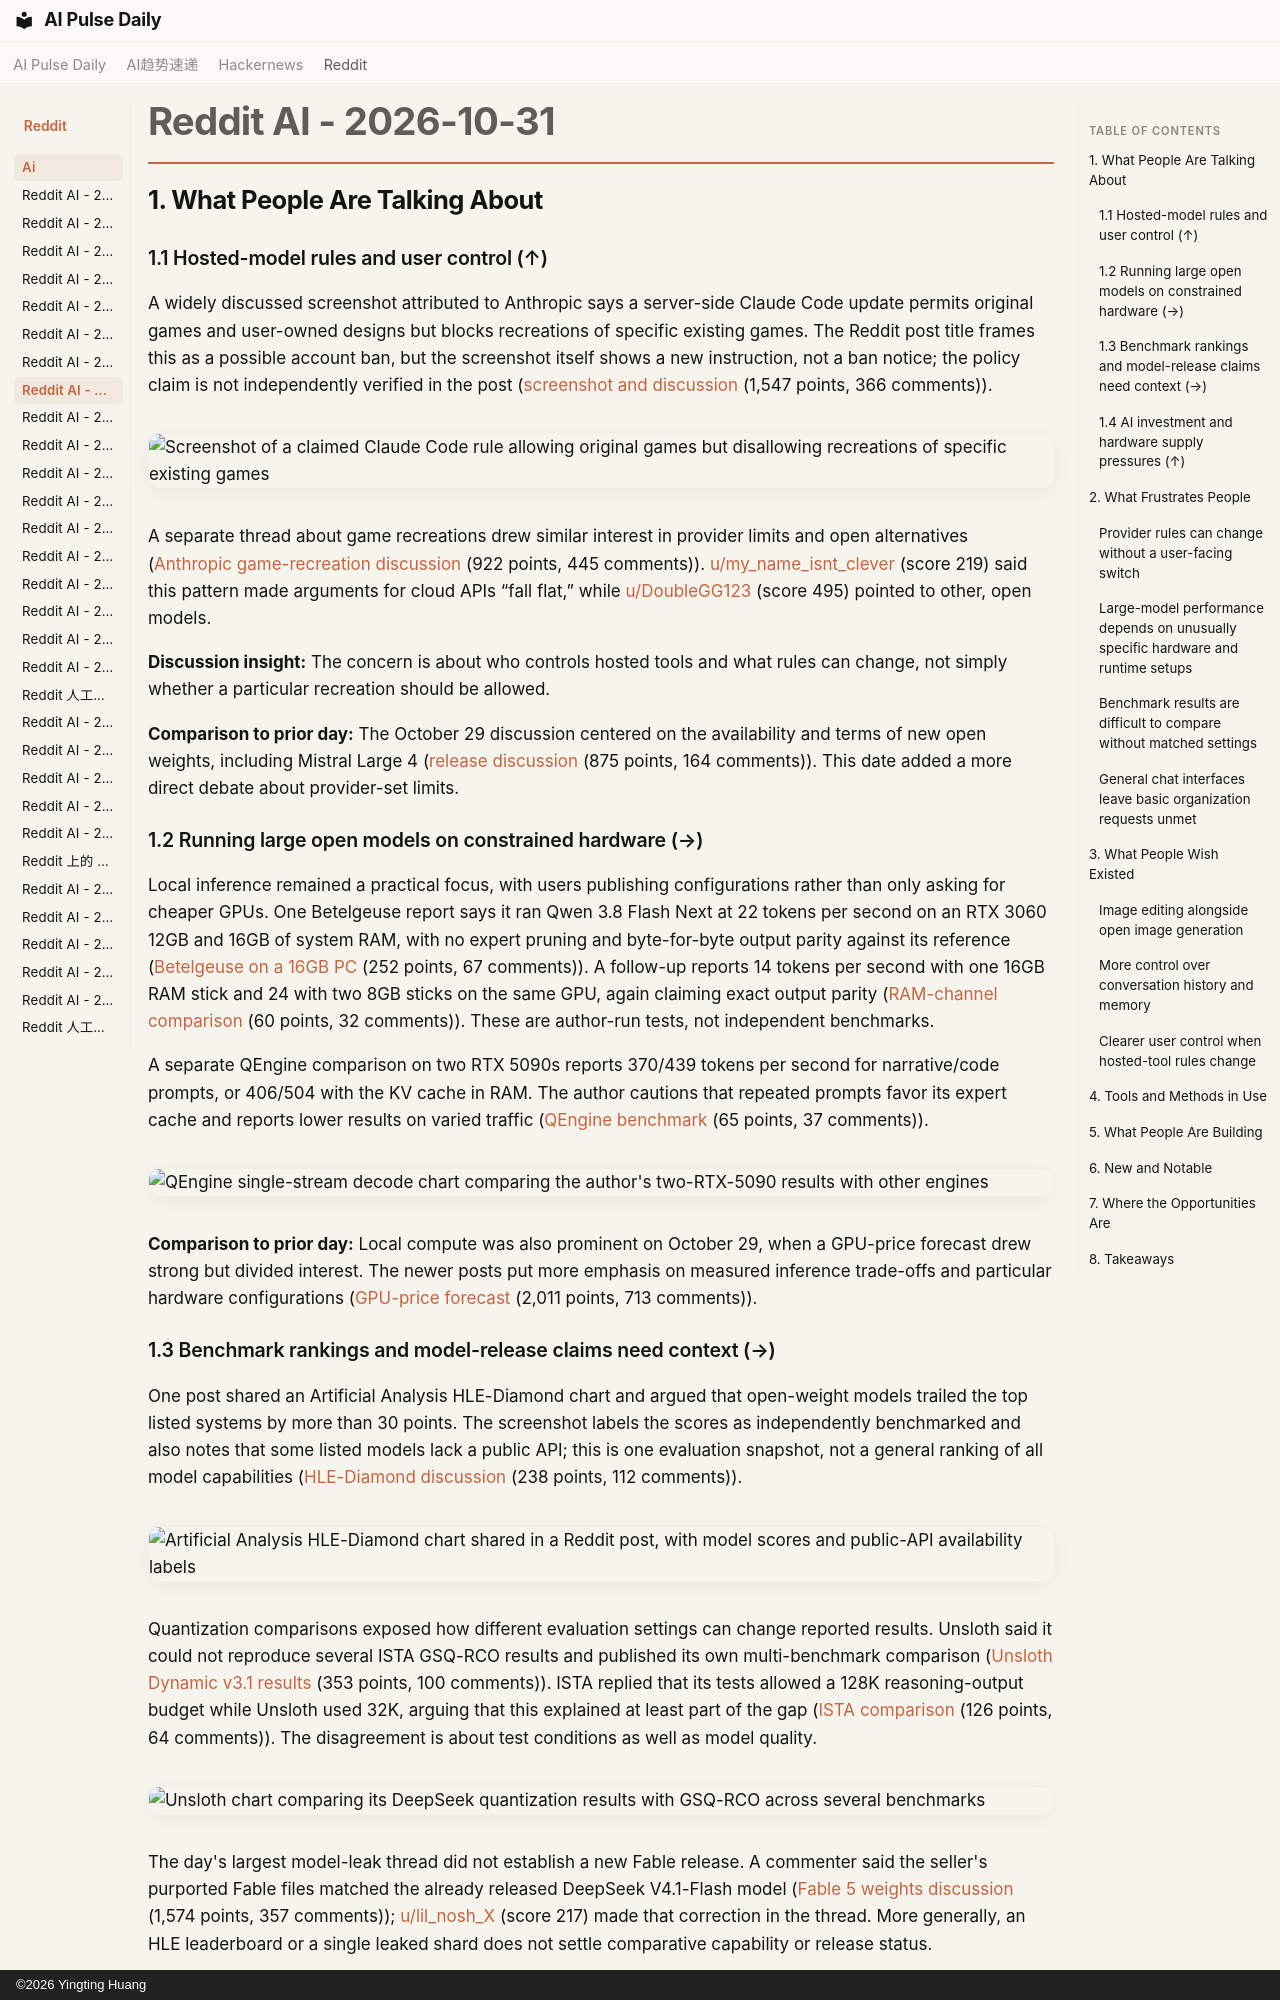

repository: vibewatch/vibewatch.github.io · page: reddit/ai/2026-10-31/index.html · generator: mkdocs · copyright: ©2026 Yingting Huang

# Reddit AI - 2026-10-31

## 1. What People Are Talking About

### 1.1 Hosted-model rules and user control (↑)

A widely discussed screenshot attributed to Anthropic says a server-side Claude Code update permits original games and user-owned designs but blocks recreations of specific existing games. The Reddit post title frames this as a possible account ban, but the screenshot itself shows a new instruction, not a ban notice; the policy claim is not independently verified in the post ([screenshot and discussion](https://www.reddit.com/r/LocalLLaMA/comments/1xjgfuv/another_reason_to_own_your_own_compute_your/) (1,547 points, 366 comments)).

![Screenshot of a claimed Claude Code rule allowing original games but disallowing recreations of specific existing games](https://i.redd.it/ovexr6k74myh1.jpeg)

A separate thread about game recreations drew similar interest in provider limits and open alternatives ([Anthropic game-recreation discussion](https://www.reddit.com/r/singularity/comments/1xjglg5/anthropic_to_start_blocking_game_recreations/) (922 points, 445 comments)). [u/my_name_isnt_clever](https://www.reddit.com/user/my_name_isnt_clever) (score 219) said this pattern made arguments for cloud APIs “fall flat,” while [u/DoubleGG123](https://www.reddit.com/user/DoubleGG123) (score 495) pointed to other, open models.

**Discussion insight:** The concern is about who controls hosted tools and what rules can change, not simply whether a particular recreation should be allowed.

**Comparison to prior day:** The October 29 discussion centered on the availability and terms of new open weights, including Mistral Large 4 ([release discussion](https://www.reddit.com/r/LocalLLaMA/comments/1xil3qy/mistral_large_4_le_chonk_is_now_open_weight/) (875 points, 164 comments)). This date added a more direct debate about provider-set limits.

### 1.2 Running large open models on constrained hardware (→)

Local inference remained a practical focus, with users publishing configurations rather than only asking for cheaper GPUs. One Betelgeuse report says it ran Qwen 3.8 Flash Next at 22 tokens per second on an RTX 3060 12GB and 16GB of system RAM, with no expert pruning and byte-for-byte output parity against its reference ([Betelgeuse on a 16GB PC](https://www.reddit.com/r/LocalLLaMA/comments/1xk8s6z/betelgeuse_running_qwen_38_flash_next_at_22_toks/) (252 points, 67 comments)). A follow-up reports 14 tokens per second with one 16GB RAM stick and 24 with two 8GB sticks on the same GPU, again claiming exact output parity ([RAM-channel comparison](https://www.reddit.com/r/LocalLLaMA/comments/1xkh2ns/betelgeuse_running_qwen_38_flash_next_iq4_xs_at/) (60 points, 32 comments)). These are author-run tests, not independent benchmarks.

A separate QEngine comparison on two RTX 5090s reports 370/439 tokens per second for narrative/code prompts, or 406/504 with the KV cache in RAM. The author cautions that repeated prompts favor its expert cache and reports lower results on varied traffic ([QEngine benchmark](https://www.reddit.com/r/LocalLLaMA/comments/1xjx0ez/qwen38flashnext_on_2x_rtx_5090_with_504_toks/) (65 points, 37 comments)).

![QEngine single-stream decode chart comparing the author's two-RTX-5090 results with other engines](https://i.redd.it/1v9476r28pyh1.png)

**Comparison to prior day:** Local compute was also prominent on October 29, when a GPU-price forecast drew strong but divided interest. The newer posts put more emphasis on measured inference trade-offs and particular hardware configurations ([GPU-price forecast](https://www.reddit.com/r/LocalLLaMA/comments/1xhep6w/dirt-cheap-gpus-coming-next-year/) (2,011 points, 713 comments)).

### 1.3 Benchmark rankings and model-release claims need context (→)

One post shared an Artificial Analysis HLE-Diamond chart and argued that open-weight models trailed the top listed systems by more than 30 points. The screenshot labels the scores as independently benchmarked and also notes that some listed models lack a public API; this is one evaluation snapshot, not a general ranking of all model capabilities ([HLE-Diamond discussion](https://www.reddit.com/r/singularity/comments/1xj4yjf/artificial_analysis_updated_hle_diamond_open/) (238 points, 112 comments)).

![Artificial Analysis HLE-Diamond chart shared in a Reddit post, with model scores and public-API availability labels](https://i.redd.it/qmitimvxyiyh1.jpeg)

Quantization comparisons exposed how different evaluation settings can change reported results. Unsloth said it could not reproduce several ISTA GSQ-RCO results and published its own multi-benchmark comparison ([Unsloth Dynamic v3.1 results](https://www.reddit.com/r/LocalLLaMA/comments/1xjfuqh/introducing_deepseekv41flash1017_dynamic_v31/) (353 points, 100 comments)). ISTA replied that its tests allowed a 128K reasoning-output budget while Unsloth used 32K, arguing that this explained at least part of the gap ([ISTA comparison](https://www.reddit.com/r/LocalLLaMA/comments/1xjkjla/ista_deepseekv41flash1017_gsqrco_quants_comparison/) (126 points, 64 comments)). The disagreement is about test conditions as well as model quality.

![Unsloth chart comparing its DeepSeek quantization results with GSQ-RCO across several benchmarks](https://i.redd.it/v9q24jegzlyh1.png)

The day's largest model-leak thread did not establish a new Fable release. A commenter said the seller's purported Fable files matched the already released DeepSeek V4.1-Flash model ([Fable 5 weights discussion](https://www.reddit.com/r/LocalLLaMA/comments/1xjwtrv/fable_5gguf_when/) (1,574 points, 357 comments)); [u/lil_nosh_X](https://www.reddit.com/user/lil_nosh_X) (score 217) made that correction in the thread. More generally, an HLE leaderboard or a single leaked shard does not settle comparative capability or release status.

**Comparison to prior day:** Benchmark methodology was already disputed on October 29; the current discussions add direct disagreement over reasoning budgets and a correction to a high-engagement weights rumor.
